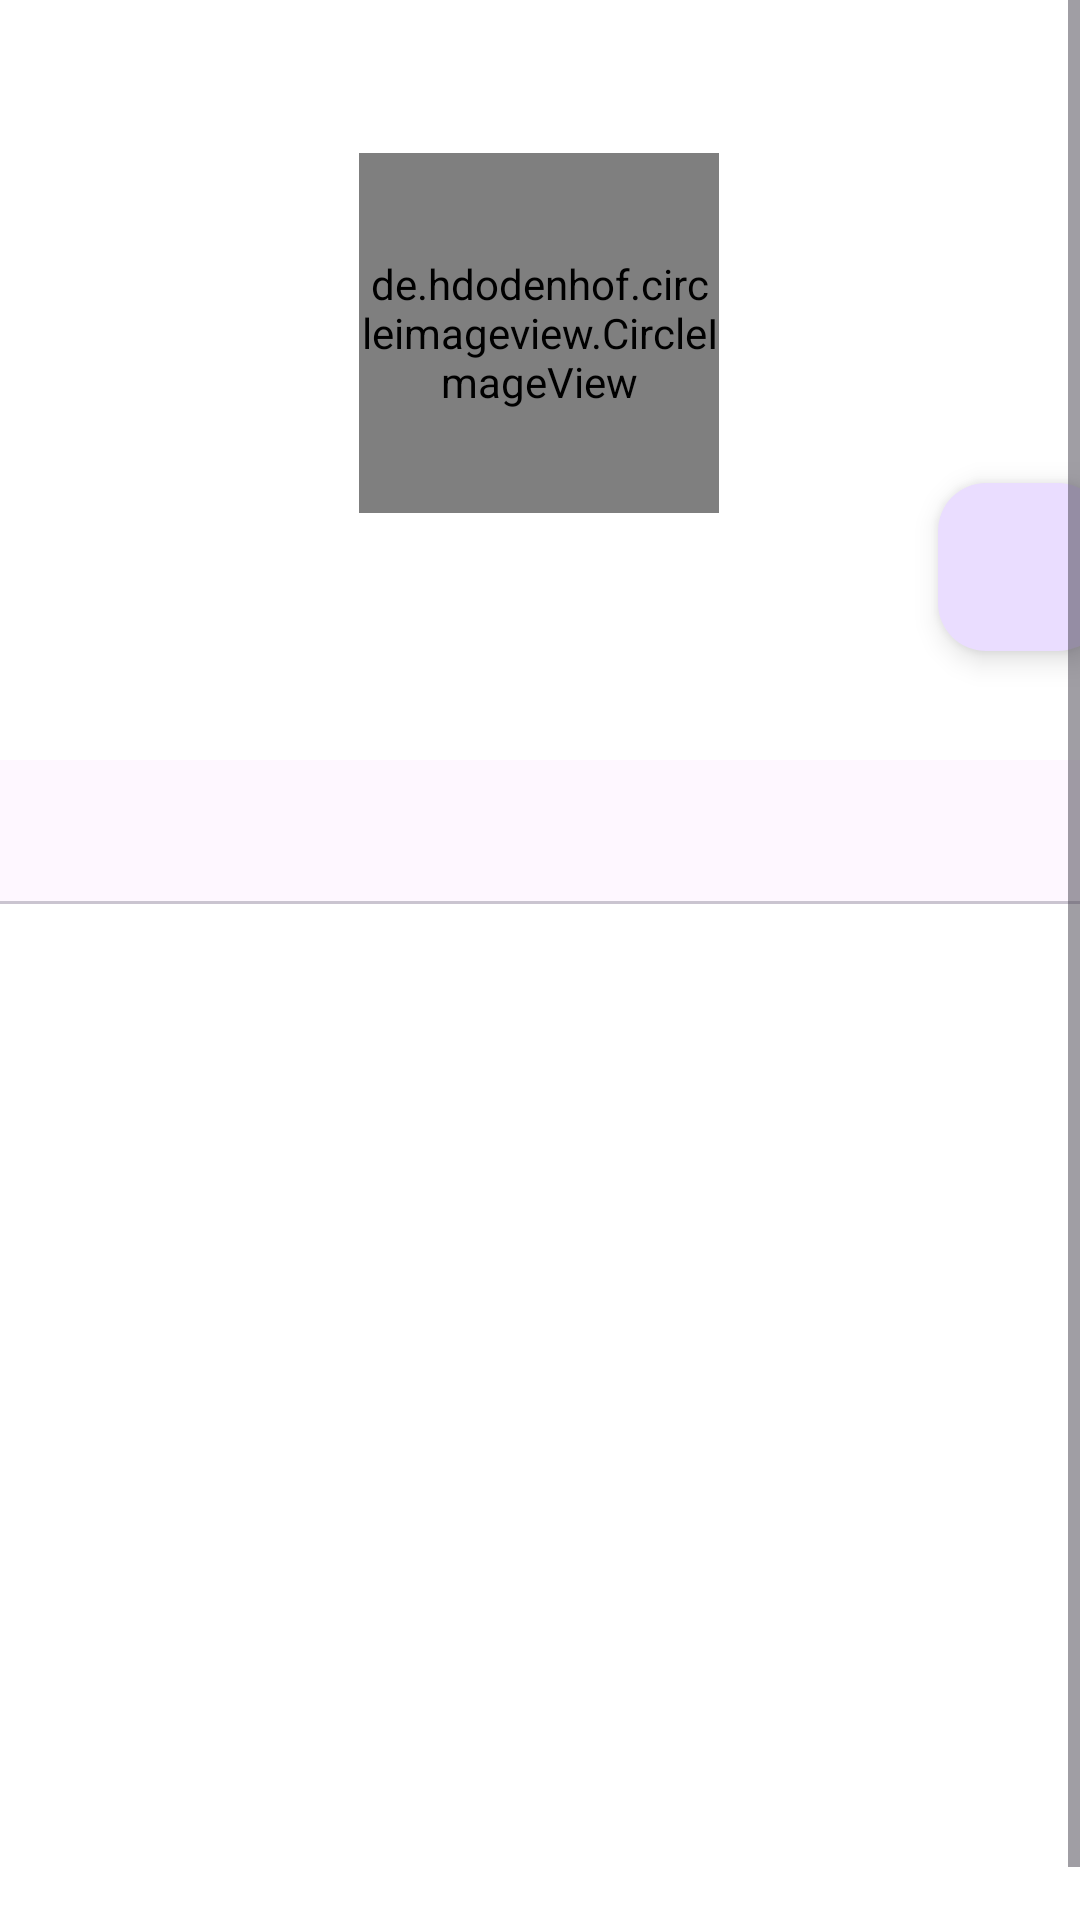

Layout XML and referenced resources for this Android screen:
<!-- AndroidManifest.xml: application theme Theme.MyGithubMission -->
<!-- res/layout/activity_detail_user.xml -->
<?xml version="1.0" encoding="utf-8"?>
<ScrollView xmlns:android="http://schemas.android.com/apk/res/android"
    xmlns:app="http://schemas.android.com/apk/res-auto"
    xmlns:tools="http://schemas.android.com/tools"
    android:layout_width="match_parent"
    android:layout_height="match_parent"
    android:fillViewport="true"
    android:scrollbars="vertical">

<androidx.constraintlayout.widget.ConstraintLayout
    android:layout_width="match_parent"
    android:layout_height="match_parent"
    android:background="#FFFFFF"
    tools:context="ui.DetailUserActivity">



    <de.hdodenhof.circleimageview.CircleImageView
        android:id="@+id/imgdetailuser"
        android:layout_width="120dp"
        android:layout_height="120dp"
        android:layout_marginTop="20dp"
        app:layout_constraintBottom_toBottomOf="parent"
        app:layout_constraintEnd_toEndOf="parent"
        app:layout_constraintHorizontal_bias="0.498"
        app:layout_constraintStart_toStartOf="parent"
        app:layout_constraintTop_toTopOf="parent"
        app:layout_constraintVertical_bias="0.06" />

    <TextView
        android:id="@+id/tvnameUser"
        android:layout_width="wrap_content"
        android:layout_height="wrap_content"
        android:textColor="@color/black"

        android:layout_marginTop="20dp"
        android:textSize="20sp"
        android:textStyle="bold"
        app:layout_constraintEnd_toEndOf="@+id/imgdetailuser"
        app:layout_constraintStart_toStartOf="@+id/imgdetailuser"
        app:layout_constraintTop_toBottomOf="@+id/imgdetailuser"
        tools:text="NameUser" />
    <TextView
        android:id="@+id/tvname"
        android:layout_width="wrap_content"
        android:layout_height="wrap_content"
        android:textColor="@color/black"
        tools:name="Name"
        app:layout_constraintEnd_toEndOf="@+id/tvnameUser"
        app:layout_constraintStart_toStartOf="@+id/tvnameUser"
        app:layout_constraintTop_toBottomOf="@+id/tvnameUser" />

    <TextView
        android:id="@+id/tvfollowerUser"
        android:layout_width="wrap_content"
        android:layout_height="wrap_content"
        android:gravity="center_vertical"
        android:layout_marginTop="15dp"
        android:textColor="@color/black"

        android:textStyle="bold"
        android:textSize="15sp"
        app:layout_constraintEnd_toStartOf="@+id/tvnameUser"
        app:layout_constraintTop_toBottomOf="@+id/tvnameUser"
        tools:text="Follower" />

    <TextView
        android:id="@+id/tvfollowingUser"
        android:layout_width="wrap_content"
        android:layout_height="wrap_content"
        android:layout_marginTop="15dp"
        android:textStyle="bold"
        android:textColor="@color/black"
        android:layout_marginLeft="10dp"
        android:gravity="center_vertical"
        android:textSize="15sp"
        app:layout_constraintStart_toEndOf="@+id/tvnameUser"
        app:layout_constraintTop_toBottomOf="@+id/tvnameUser"
        tools:text="Following" />

    <ProgressBar
        android:id="@+id/progress_Bar"
        android:layout_width="wrap_content"
        android:layout_height="wrap_content"
        android:visibility="gone"
        app:layout_constraintBottom_toBottomOf="parent"
        app:layout_constraintEnd_toEndOf="parent"
        app:layout_constraintStart_toStartOf="parent"
        app:layout_constraintTop_toTopOf="parent"
        tools:visibility="visible" />



        <com.google.android.material.tabs.TabLayout
            android:id="@+id/tabs"
            android:layout_width="match_parent"
            android:layout_height="wrap_content"
            app:layout_constraintEnd_toEndOf="parent"
            app:layout_constraintStart_toStartOf="parent"
            app:tabTextColor="@color/white"
            app:tabBackground="@color/black"
            app:layout_constraintTop_toBottomOf="@id/tvfollowerUser" />



    <androidx.viewpager2.widget.ViewPager2
        android:id="@+id/view_pager"
        android:layout_width="409dp"
        android:layout_height="357dp"
        app:layout_constraintEnd_toEndOf="parent"
        app:layout_constraintStart_toStartOf="parent"
        app:layout_constraintTop_toBottomOf="@id/tabs"
        tools:ignore="MissingConstraints" />

    <com.google.android.material.floatingactionbutton.FloatingActionButton
        android:id="@+id/fab_add"
        android:layout_width="wrap_content"
        android:layout_height="wrap_content"
        android:layout_margin="16dp"
        android:layout_marginEnd="60dp"
        android:layout_marginBottom="40dp"
        android:foregroundGravity="bottom"
        app:fabSize="normal"
        app:layout_anchorGravity="bottom|end"
        app:layout_constraintBottom_toTopOf="@+id/tvfollowingUser"
        app:layout_constraintEnd_toEndOf="@+id/view_pager"
        app:srcCompat="@drawable/baseline_favorite_border_24" />


</androidx.constraintlayout.widget.ConstraintLayout>
</ScrollView>
<!-- resources referenced by this layout -->
<resources>
  <style name="Theme.MyGithubMission" parent="Base.Theme.MyGithubMission" />
  <style name="Base.Theme.MyGithubMission" parent="Theme.Material3.DayNight.NoActionBar">
          
          
      </style>
  <!-- not gathered from this repository: default colours our renderer supplied (Android Studio template values) -->
  <color name="black">#FF000000</color>
  <color name="white">#FFFFFFFF</color>
</resources>
